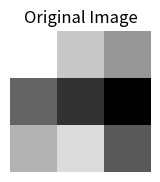
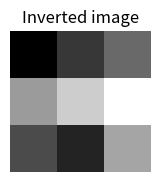
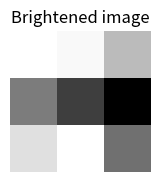
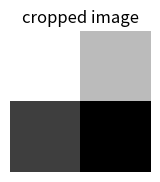
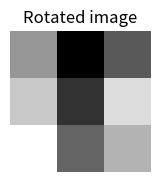

Source code (Python) for these figures, in order:
import numpy as np
import matplotlib.pyplot as plt

image = np.array([
    [255, 200, 150],
    [100, 50, 0],
    [180, 220, 90]
])

plt.figure(figsize=(4, 4))
plt.subplot(1 , 2 ,1)
plt.imshow(image, cmap = 'gray')
plt.title("Original Image")
plt.axis('off')

inverted = 255 - image
plt.figure(figsize=(4, 4))
plt.subplot(1 , 2 , 2)
plt.imshow(inverted , cmap= 'gray')
plt.title("Inverted image")
plt.axis('off')

bright = image + 50
bright = np.clip(bright, 0, 255)
plt.figure(figsize=(4, 4))
plt.subplot(1 , 2 , 1)
plt.imshow(bright , cmap= 'gray')
plt.title("Brightened image")
plt.axis('off')

cropped = image[0:2, 0:2]
plt.figure(figsize=(4, 4))
plt.subplot(1 , 2 , 2)
plt.imshow(cropped , cmap= 'gray')
plt.title("cropped image")
plt.axis('off')

rotated = np.rot90(image)
plt.figure(figsize=(4, 4))
plt.subplot(1 , 2 , 1)
plt.imshow(rotated , cmap= 'gray')
plt.title("Rotated image")
plt.axis('off')
plt.show()
